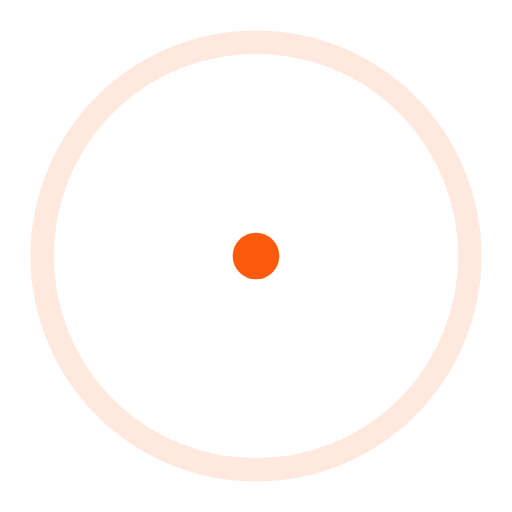
t = 0.00 s
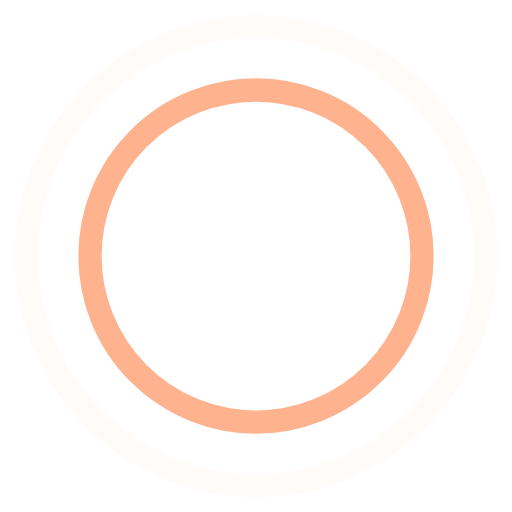
t = 0.45 s
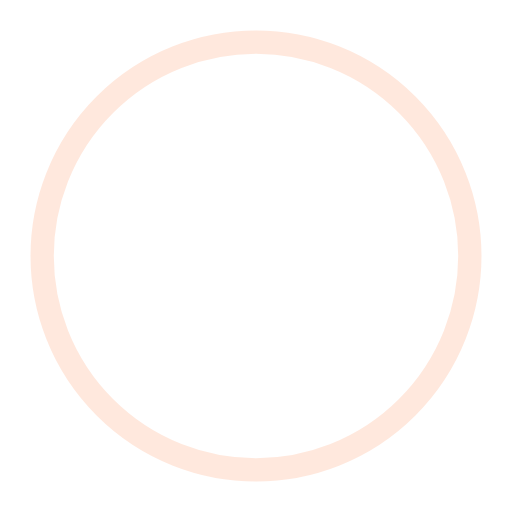
t = 0.90 s
t = 1.35 s: frame unchanged from t = 0.45 s, image omitted

The animated SVG that drew these frames (rendered in a browser with its animation timeline set to each time). Animation: 4 SMIL elements (animate=4); one cycle of 1.80 s, repeats indefinitely.

<svg width="44" height="44" viewBox="0 0 44 44" xmlns="http://www.w3.org/2000/svg" stroke="#fe5a0e">
    <g fill="none" fill-rule="evenodd" stroke-width="2">
        <circle cx="22" cy="22" r="1">
            <animate attributeName="r"
                begin="0s" dur="1.8s"
                values="1; 20"
                calcMode="spline"
                keyTimes="0; 1"
                keySplines="0.165, 0.84, 0.44, 1"
                repeatCount="indefinite" />
            <animate attributeName="stroke-opacity"
                begin="0s" dur="1.8s"
                values="1; 0"
                calcMode="spline"
                keyTimes="0; 1"
                keySplines="0.3, 0.61, 0.355, 1"
                repeatCount="indefinite" />
        </circle>
        <circle cx="22" cy="22" r="1">
            <animate attributeName="r"
                begin="-0.9s" dur="1.8s"
                values="1; 20"
                calcMode="spline"
                keyTimes="0; 1"
                keySplines="0.165, 0.84, 0.44, 1"
                repeatCount="indefinite" />
            <animate attributeName="stroke-opacity"
                begin="-0.9s" dur="1.8s"
                values="1; 0"
                calcMode="spline"
                keyTimes="0; 1"
                keySplines="0.3, 0.61, 0.355, 1"
                repeatCount="indefinite" />
        </circle>
    </g>
</svg>
